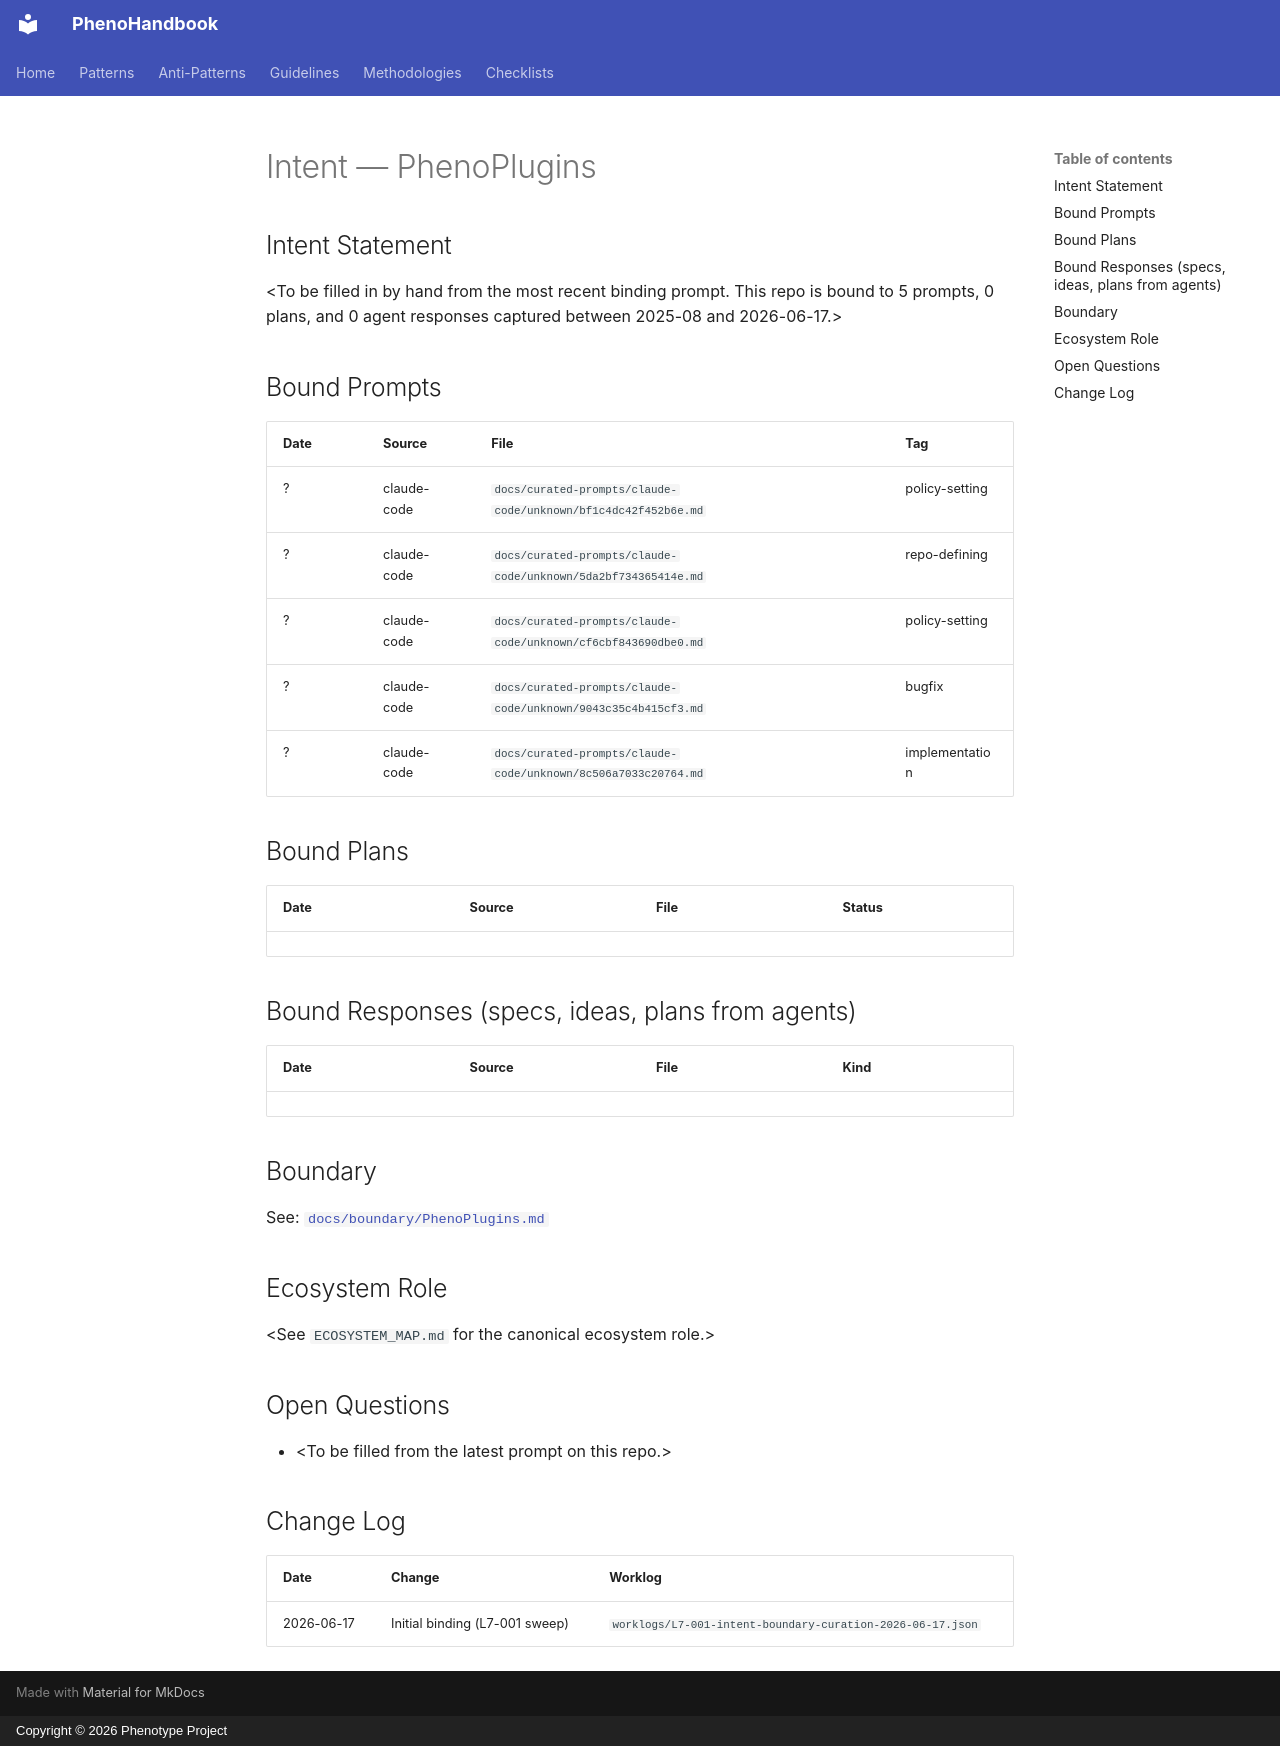

repository: KooshaPari/PhenoShared · page: intent/PhenoPlugins/index.html · generator: mkdocs · copyright: Copyright © 2026 Phenotype Project

---
repo: "PhenoPlugins"
aliases: []
role: unknown
status: active
last_verified: 2026-06-17
bound_prompts: 5
bound_plans: 0
bound_responses: 0
device: macbook
---

# Intent — PhenoPlugins

## Intent Statement

&lt;To be filled in by hand from the most recent binding prompt. This repo is bound to 5 prompts, 0 plans, and 0 agent responses captured between 2025-08 and 2026-06-17.>

## Bound Prompts

| Date | Source | File | Tag |
| ---- | ------ | ---- | --- |
| ? | claude-code | `docs/curated-prompts/claude-code/unknown/bf1c4dc42f452b6e.md` | policy-setting |
| ? | claude-code | `docs/curated-prompts/claude-code/unknown/5da2bf734365414e.md` | repo-defining |
| ? | claude-code | `docs/curated-prompts/claude-code/unknown/cf6cbf843690dbe0.md` | policy-setting |
| ? | claude-code | `docs/curated-prompts/claude-code/unknown/9043c35c4b415cf3.md` | bugfix |
| ? | claude-code | `docs/curated-prompts/claude-code/unknown/8c506a7033c20764.md` | implementation |

## Bound Plans

| Date | Source | File | Status |
| ---- | ------ | ---- | ------ |

## Bound Responses (specs, ideas, plans from agents)

| Date | Source | File | Kind |
| ---- | ------ | ---- | ---- |

## Boundary

See: [`docs/boundary/PhenoPlugins.md`](../boundary/PhenoPlugins.md)

## Ecosystem Role

&lt;See `ECOSYSTEM_MAP.md` for the canonical ecosystem role.>

## Open Questions

- &lt;To be filled from the latest prompt on this repo.>

## Change Log

| Date | Change | Worklog |
| ---- | ------ | ------- |
| 2026-06-17 | Initial binding (L7-001 sweep) | `worklogs/L7-001-intent-boundary-curation-2026-06-17.json` |
